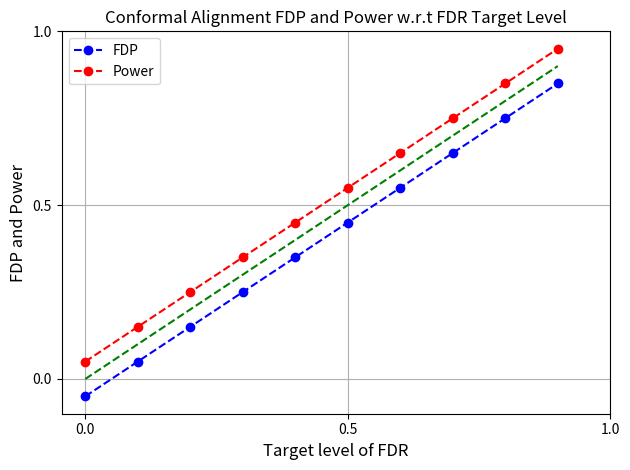

Here is the Python script that generated this plot:
import numpy as np
import matplotlib.pyplot as plt

# Evaluate the experiment and plot the results


def fdp(test_set_A, rejection_set_indices, c):
    """
    Compute the FDP (False discovery proportion) of a single experiment (like equation 1.1 but without the mean)
    test_set_A - ground truth alignment score for each sample in the test set.
    rejection_set_indices - a boolean vector giving a true value to the selected test samples.
    c - alignment level.
    """
    selected_but_not_aligned = np.logical_and(test_set_A <= c, rejection_set_indices)
    S_size = np.sum(rejection_set_indices)
    return np.sum(selected_but_not_aligned) / max(S_size, 1)

def power(test_set_A, rejection_set_indices, c):
    """
    Compute the POWER of a single experiment (not the mean like in the problem setup)
    test_set_A - ground truth alignment score for each sample in the test set.
    rejection_set_indices - a boolean vector giving a true value to the selected test samples.
    c - alignment level.
    """
    aligned = test_set_A > c
    aligned_and_selected = np.logical_and(aligned, rejection_set_indices)
    return np.sum(aligned_and_selected) / max(np.sum(aligned), 1)

def plot_fdp_vs_power(alphas, fdrs, powers):
    """
    Draws the plot like in figure 3:
    Realized FDP and Power for conformal alignment at various FDR target levels.
    """
    assert alphas.size == fdrs.size == powers.size

    plt.plot(alphas, fdrs, '--bo', label='FDP')
    plt.plot(alphas, powers, '--ro', label='Power')
    plt.plot(alphas, alphas, '--g')
    plt.title("Conformal Alignment FDP and Power w.r.t FDR Target Level")
    plt.xlabel('Target level of FDR', fontdict={'size': 12})
    plt.ylabel('FDP and Power', fontdict={'size': 12})
    plt.legend()
    plt.xticks([0.0, 0.5, 1.0])
    plt.yticks([0.0, 0.5, 1.0])
    plt.grid()
    plt.tight_layout()
    plt.savefig(f"plot_fdp_vs_power.png")

# Unit tests
f = fdp(np.array([1, 0, 1, 1]), np.array([False, True, True, True]), 0)
assert np.isclose(f, 0.33333)

p = power(np.array([1, 0, 1, 1]), np.array([False, True, True, True]), 0)
assert np.isclose(p, 0.66666)

plot_fdp_vs_power(np.arange(0.0, 1.0, 0.1), np.arange(0.0, 1.0, 0.1) - 0.05, np.arange(0.0, 1.0, 0.1) + 0.05)